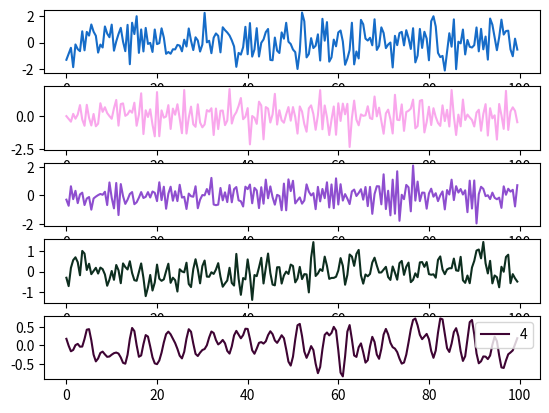

Recreate this plot in Python.
import numpy as np
import matplotlib.pyplot as plt

class DataSet:
    """class to hold dataset"""
    def __init__(self, axis_start, axis_stop, **kwargs):
        """
        initialisation
        kwargs: 
            axis_division - number of axis divisions,
            axis_steps - number of axis steps
        """

        #define characteristics
        if "name" in kwargs:
            self.name = kwargs["name"]
        else: 
            self.name = ""
        if "color" in kwargs:
            self.color = kwargs["color"]
        else:
            self.color = (np.random.rand(), np.random.rand(), np.random.rand())

        #define axis characteristics
        if "axis_division" in kwargs: 
            self.axis_division = kwargs["axis_division"]
        if "axis_steps" in kwargs: 
            self.axis_steps = kwargs["axis_steps"]

        #create axis
        if "axis_division" in kwargs:
            self.axis = np.arange(axis_start, axis_stop, self.axis_division)
        elif "axis_steps" in kwargs:
            self.axis = np.linspace(axis_start, axis_stop, self.axis_steps)     
        self.axis_shape = np.shape(self.axis)

    def generate_random(self, method, **kwargs):
        """
        generates random data using several methods
        method:
        Gaussian: X ~ N(mu, sigma**2)
        """

        #sample from Gaussian distribution
        if method == "Gaussian":
            if self.name == "":
                self.name = "Gaussian ({:.1f},{:.1f})".format(kwargs["mu"], kwargs["sigma"])
            self.data = np.random.normal(loc=kwargs["mu"], scale=kwargs["sigma"], size=self.axis_shape)

    def calculate_fft(self):
        """calculates the fft of the data"""
        self.fft = np.fft.fft(self.data)
        self.fft_shape = np.shape(self.fft)

    def perfect_filter(self, low_f_frac, up_f_frac):
        """filters the data using percentages of the total frequency points, keeps frequencies in between low_f_frac and up_f_frac"""
        self.calculate_fft()
        self.fft[:int(round(low_f_frac*self.fft_shape[0]))] = complex(0)
        self.fft[:int(round(up_f_frac*self.fft_shape[0]))] = complex(0)
        self.data = np.fft.ifft(self.fft)

    def simple_plot(self):
        """plots the data against the axis"""
        plt.plot(self.axis, self.data, self.color)
        plt.show()

def test_1(plots):
    fig, axs = plt.subplots(plots)

    for i in range(0,plots):
        ax = axs[i]
        current_set = DataSet(name = "{}".format(i), axis_start=0, axis_stop=100, axis_division = 0.5)
        current_set.generate_random("Gaussian", mu=0, sigma=1)
        current_set.perfect_filter(low_f_frac=0, up_f_frac=i/plots)
        ax.plot(current_set.axis, current_set.data, color=current_set.color, label=current_set.name)

    plt.legend()
    plt.show()

if __name__ == "__main__":
    test_1(5)